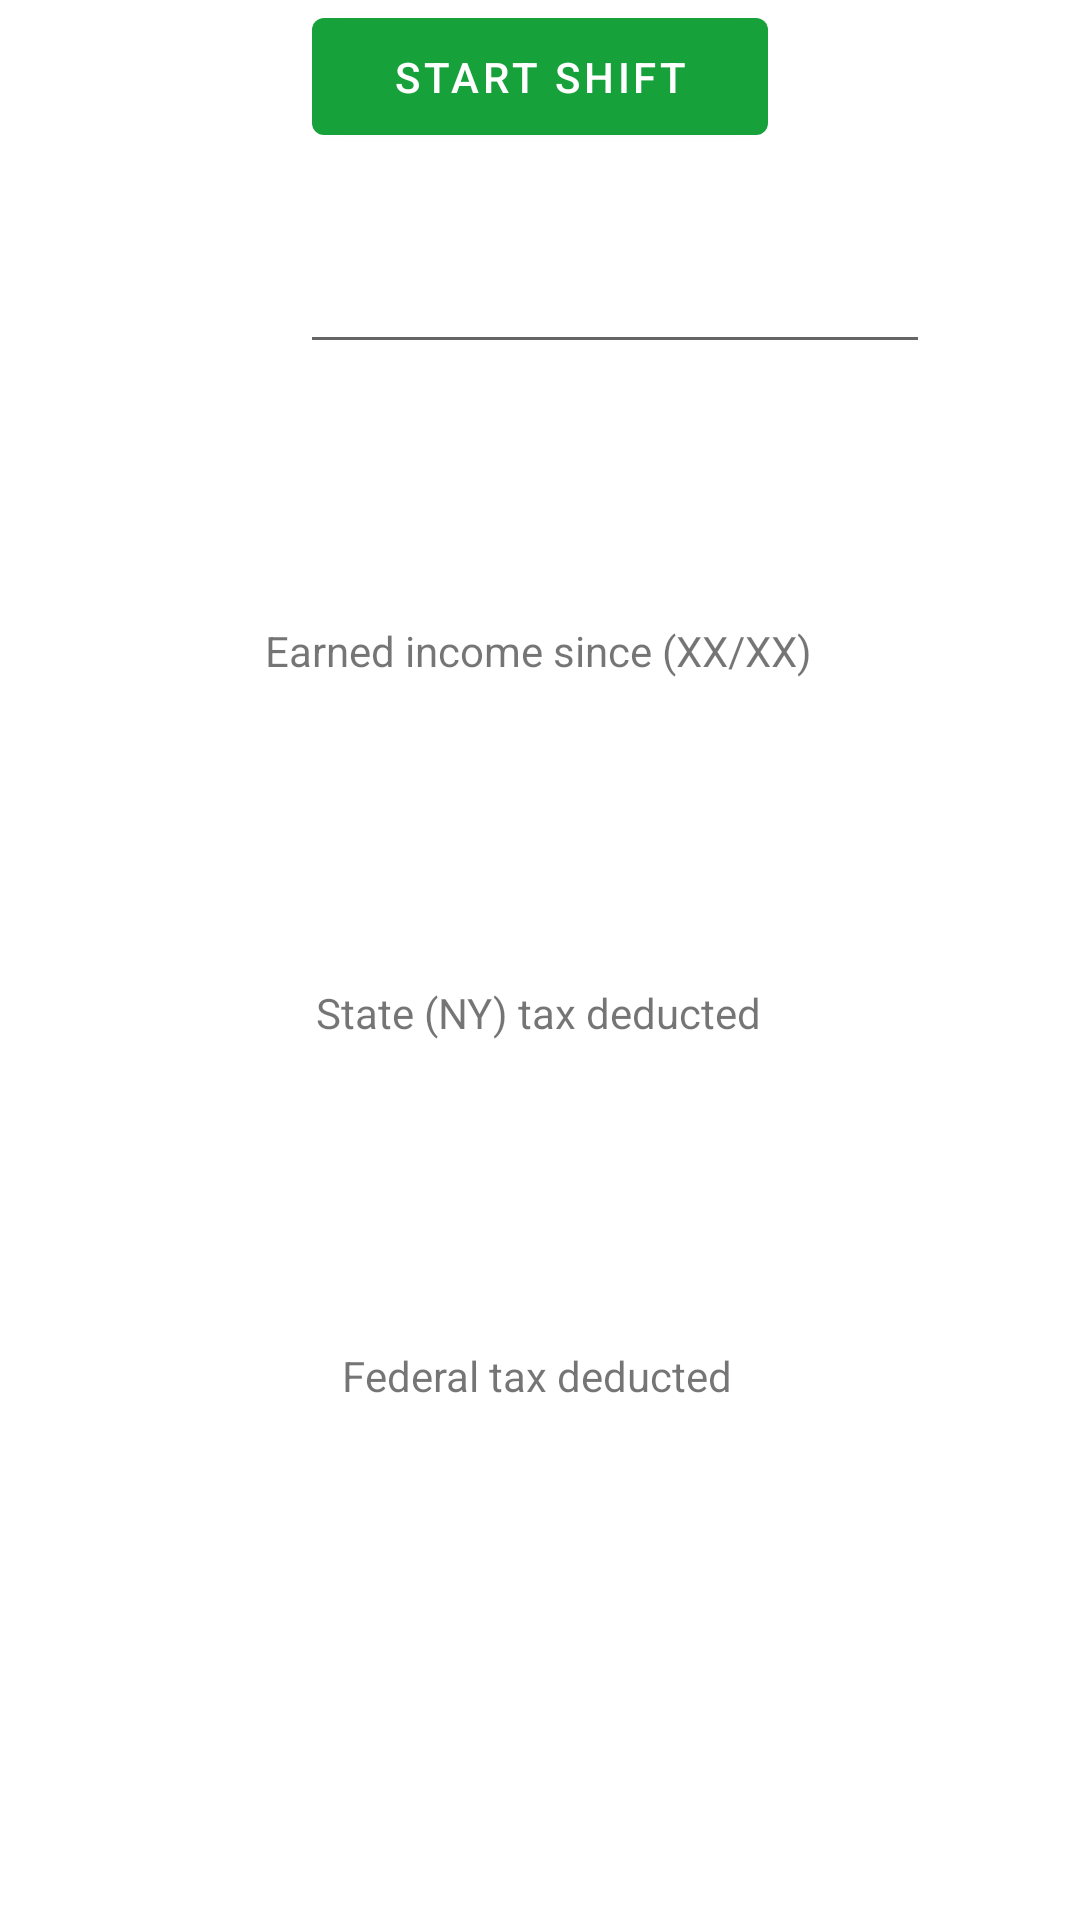

Reconstruct the res/layout file that produces this screen, plus the resources it refers to.
<!-- AndroidManifest.xml: application theme Theme.Greens -->
<!-- res/layout/activity_main.xml -->
<?xml version="1.0" encoding="utf-8"?>
<androidx.constraintlayout.widget.ConstraintLayout xmlns:android="http://schemas.android.com/apk/res/android"
    xmlns:app="http://schemas.android.com/apk/res-auto"
    xmlns:tools="http://schemas.android.com/tools"
    android:layout_width="match_parent"
    android:layout_height="match_parent"
    tools:context=".MainActivity">

    <TextView
        android:layout_width="wrap_content"
        android:layout_height="wrap_content"
        android:text="Earned income since (XX/XX)"
        app:layout_constraintBottom_toBottomOf="parent"
        app:layout_constraintEnd_toEndOf="parent"
        app:layout_constraintHorizontal_bias="0.497"
        app:layout_constraintStart_toStartOf="parent"
        app:layout_constraintTop_toTopOf="parent"
        app:layout_constraintVertical_bias="0.334" />

    <TextView
        android:id="@+id/textView"
        android:layout_width="wrap_content"
        android:layout_height="wrap_content"
        android:text="State (NY) tax deducted"
        app:layout_constraintBottom_toBottomOf="parent"
        app:layout_constraintEnd_toEndOf="parent"
        app:layout_constraintHorizontal_bias="0.497"
        app:layout_constraintStart_toStartOf="parent"
        app:layout_constraintTop_toTopOf="parent"
        app:layout_constraintVertical_bias="0.528" />

    <TextView
        android:id="@+id/textView2"
        android:layout_width="wrap_content"
        android:layout_height="wrap_content"
        android:text="Federal tax deducted"
        app:layout_constraintBottom_toBottomOf="parent"
        app:layout_constraintEnd_toEndOf="parent"
        app:layout_constraintHorizontal_bias="0.496"
        app:layout_constraintStart_toStartOf="parent"
        app:layout_constraintTop_toTopOf="parent"
        app:layout_constraintVertical_bias="0.723" />

    <EditText
        android:id="@+id/editTextNumberDecimal"
        android:layout_width="wrap_content"
        android:layout_height="wrap_content"
        android:layout_marginStart="100dp"
        android:layout_marginTop="80dp"
        android:ems="10"
        android:importantForAutofill="no"
        android:inputType="numberDecimal"
        app:layout_constraintStart_toStartOf="parent"
        app:layout_constraintTop_toTopOf="parent" />

    <com.google.android.material.button.MaterialButton
        android:layout_width="152dp"
        android:layout_height="51dp"
        android:text="@string/start_shift"
        app:backgroundTint="#16a13b"
        app:layout_constraintEnd_toEndOf="parent"
        app:layout_constraintHorizontal_bias="0.5"
        app:layout_constraintStart_toStartOf="parent"
        tools:ignore="MissingConstraints"
        tools:layout_editor_absoluteY="690dp" />

</androidx.constraintlayout.widget.ConstraintLayout>
<!-- resources referenced by this layout -->
<resources>
  <string name="start_shift">START SHIFT</string>
  <style name="Theme.Greens" parent="Theme.MaterialComponents.DayNight.DarkActionBar">
          
          <item name="colorPrimary">@color/purple_500</item>
          <item name="colorPrimaryVariant">@color/purple_700</item>
          <item name="colorOnPrimary">@color/white</item>
          
          <item name="colorSecondary">@color/teal_200</item>
          <item name="colorSecondaryVariant">@color/teal_700</item>
          <item name="colorOnSecondary">@color/black</item>
          
          <item name="android:statusBarColor" tools:targetApi="l">?attr/colorPrimaryVariant</item>
          
      </style>
  <!-- not gathered from this repository: default colours our renderer supplied (Android Studio template values) -->
  <color name="purple_500">#FF6200EE</color>
  <color name="purple_700">#FF3700B3</color>
  <color name="teal_200">#FF03DAC5</color>
  <color name="teal_700">#FF018786</color>
  <color name="black">#FF000000</color>
  <color name="white">#FFFFFFFF</color>
</resources>
